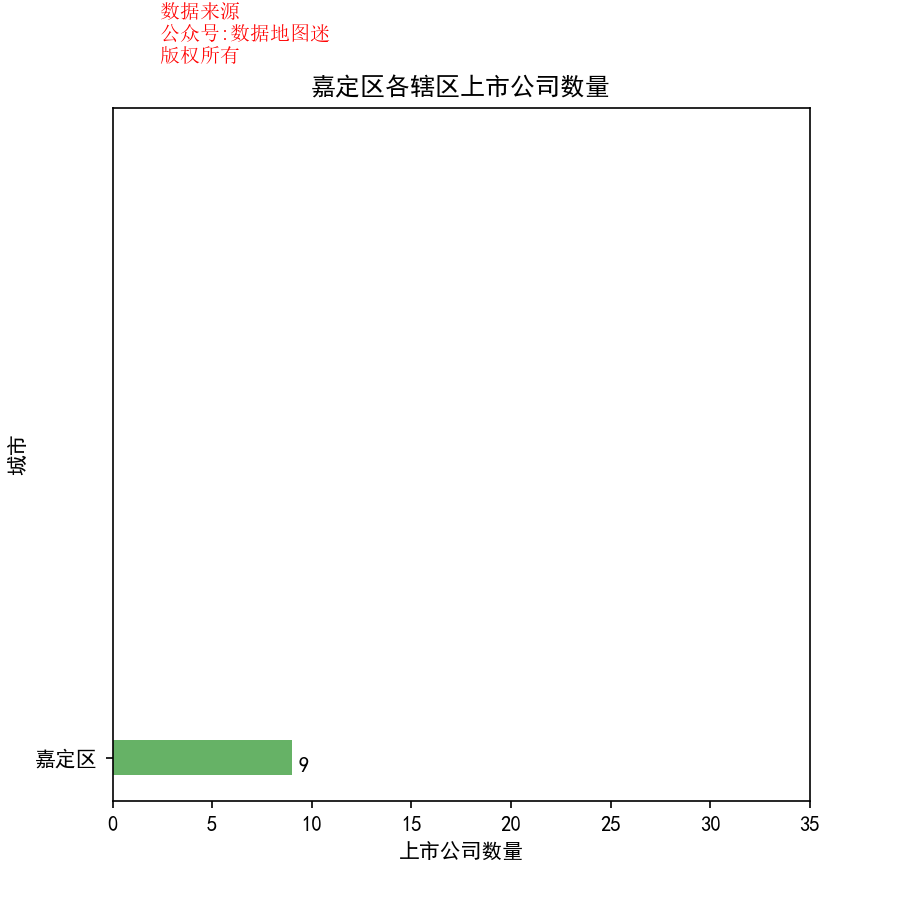

Values plotted in this chart, from the file beside it:
省, 市, 区县, 公司简称, 公司全名, 行业, 2017前3季度销售额(万）, 利润(万）, 利润率, 股票代码, 注册地址, 办公地址, 官网, 上市日期
上海市, 嘉定区, 嘉定区, 新时达, 上海新时达电气股份有限公司, 工业机械, 257987, 21624, 8.40%, 新时达(002527), 上海市嘉定区南翔镇新丰村新勤路289号, 上海市嘉定区南翔镇新丰村新勤路289号, www.stepelevator.com, 2010/12/24
上海市, 嘉定区, 嘉定区, 姚记扑克, 上海姚记扑克股份有限公司, 娱乐用品, 41393, 6223, 15.00%, 姚记扑克(002605), 上海市嘉定区黄渡镇曹安路4218号, 上海市嘉定区黄渡镇曹安路4218号, www.yaojipoker.com, 2011/8/5
上海市, 嘉定区, 嘉定区, 安科瑞, 安科瑞电气股份有限公司, 工业机械, 29819, 8486, 28.50%, 安科瑞(300286), 上海市嘉定区育绿路253号, 上海市嘉定区育绿路253号, www.acrel.cn, 2012/1/13
上海市, 嘉定区, 嘉定区, 光大嘉宝, 光大嘉宝股份有限公司, 不动产投资开发, 146495, 53852, 36.80%, 光大嘉宝(600622), 上海市嘉定区清河路55号6-7F, 上海市嘉定区依玛路333弄1-6号嘉宝大厦10-15F, www.jbjt.com, 1992/12/3
上海市, 嘉定区, 嘉定区, 北特科技, 上海北特科技股份有限公司, 汽车零配件（IV）, 64710, 4604, 7.10%, 北特科技(603009), 上海市嘉定区华亭镇华业路666号, 上海市嘉定区华亭镇华业路666号, www.sh-beite.com, 2014/7/18
上海市, 嘉定区, 嘉定区, 上海洗霸, 上海洗霸科技股份有限公司, 水务, 22335, 4605, 20.60%, 上海洗霸(603200), 上海市嘉定区博学路138号6幢, 上海市嘉定区博学路138号6幢, www.china-xiba.com, 2017/6/1
上海市, 嘉定区, 嘉定区, 上海天洋, 上海天洋热熔粘接材料股份有限公司, 通用化工品, 32050, 1960, 6.10%, 上海天洋(603330), 上海市嘉定区南翔镇惠平路505号, 上海市嘉定区南翔镇惠平路505号, www.hotmelt.com.cn, 2017/2/13
上海市, 嘉定区, 嘉定区, 华荣股份, 华荣科技股份有限公司, 工业机械, 90386, 6742, 7.50%, 华荣股份(603855), 上海市嘉定区宝钱公路555号, 上海市嘉定区宝钱公路555号, www.warom.com, 2017/5/24
上海市, 嘉定区, 嘉定区, 康德莱, 上海康德莱企业发展集团股份有限公司, 医疗设备, 93720, 12325, 13.20%, 康德莱(603987), 上海市嘉定区高潮路658号1幢2楼, 上海市嘉定区高潮路658号1幢2楼, www.kdlchina.cn, 2016/11/21
